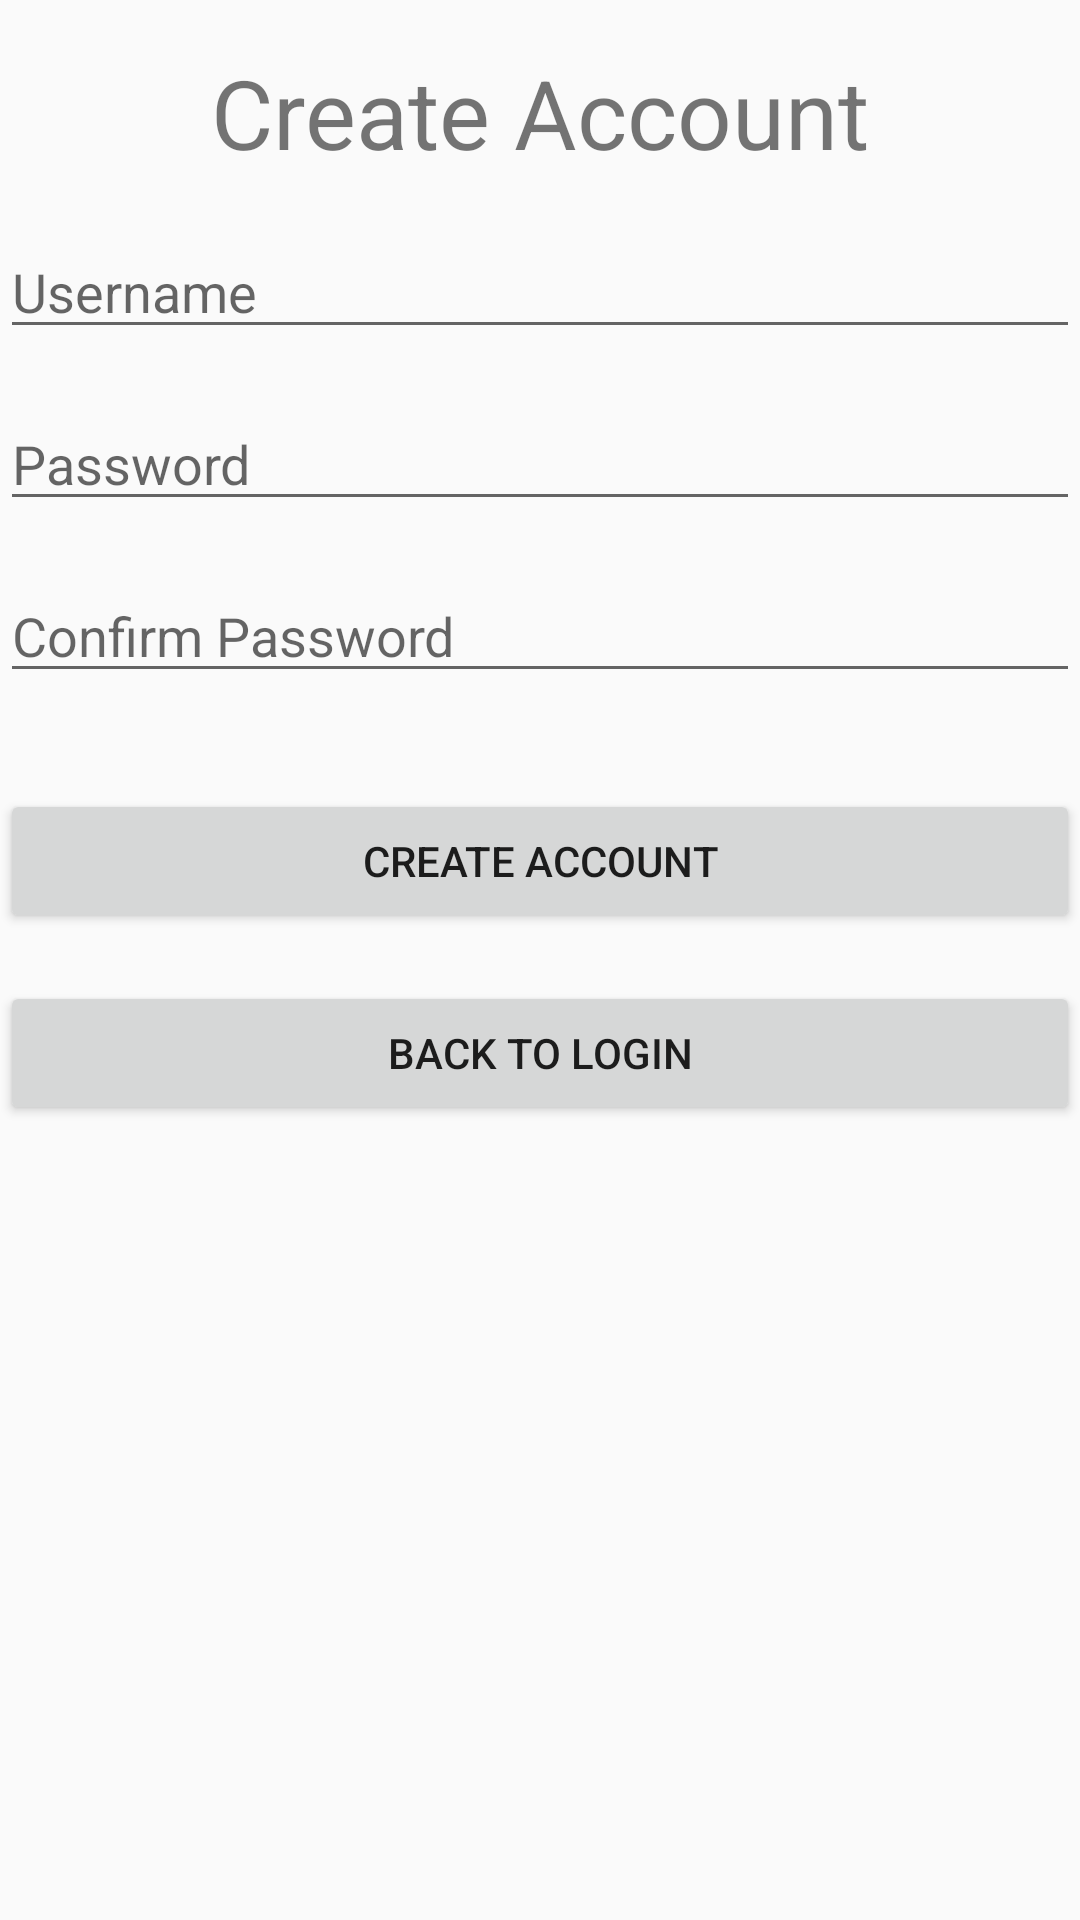

The Android layout XML behind this screen, and the referenced resources:
<!-- AndroidManifest.xml: application theme Theme.AppCompat.DayNight.DarkActionBar -->
<!-- res/layout/activity_create_account.xml -->
<?xml version="1.0" encoding="utf-8"?>
<androidx.constraintlayout.widget.ConstraintLayout xmlns:android="http://schemas.android.com/apk/res/android"
    xmlns:app="http://schemas.android.com/apk/res-auto"
    xmlns:tools="http://schemas.android.com/tools"
    android:layout_width="match_parent"
    android:layout_height="match_parent"
    tools:context=".CreateAccountActivity">

    
    <TextView
        android:id="@+id/welcomeTextView"
        android:layout_width="wrap_content"
        android:layout_height="wrap_content"
        android:layout_margin="16dp"
        android:text="@string/create_account"
        android:textSize="32sp"
        app:layout_constraintTop_toTopOf="parent"
        app:layout_constraintStart_toStartOf="parent"
        app:layout_constraintEnd_toEndOf="parent" />

    
    <EditText
        android:id="@+id/usernameEditText"
        android:layout_width="match_parent"
        android:layout_height="wrap_content"
        android:hint="@string/username"
        android:inputType="text"
        android:layout_marginTop="16dp"
        app:layout_constraintTop_toBottomOf="@id/welcomeTextView"
        app:layout_constraintStart_toStartOf="parent"
        app:layout_constraintEnd_toEndOf="parent" />

    
    <EditText
        android:id="@+id/passwordEditText"
        android:layout_width="match_parent"
        android:layout_height="wrap_content"
        android:hint="@string/password"
        android:inputType="textPassword"
        android:layout_marginTop="16dp"
        app:layout_constraintTop_toBottomOf="@id/usernameEditText"
        app:layout_constraintStart_toStartOf="parent"
        app:layout_constraintEnd_toEndOf="parent" />

    
    <EditText
        android:id="@+id/confirmPasswordEditText"
        android:layout_width="match_parent"
        android:layout_height="wrap_content"
        android:hint="@string/confirm_password"
        android:inputType="textPassword"
        android:layout_marginTop="16dp"
        app:layout_constraintTop_toBottomOf="@id/passwordEditText"
        app:layout_constraintStart_toStartOf="parent"
        app:layout_constraintEnd_toEndOf="parent" />

    
    <Button
        android:id="@+id/createAccountButton"
        android:layout_width="match_parent"
        android:layout_height="wrap_content"
        android:text="@string/create_account"
        android:layout_marginTop="32dp"
        app:layout_constraintTop_toBottomOf="@id/confirmPasswordEditText"
        app:layout_constraintStart_toStartOf="parent"
        app:layout_constraintEnd_toEndOf="parent" />

    
    <Button
        android:id="@+id/backToLoginButton"
        android:layout_width="match_parent"
        android:layout_height="wrap_content"
        android:text="@string/back_to_login"
        android:layout_marginTop="16dp"
        app:layout_constraintTop_toBottomOf="@id/createAccountButton"
        app:layout_constraintStart_toStartOf="parent"
        app:layout_constraintEnd_toEndOf="parent" />

</androidx.constraintlayout.widget.ConstraintLayout>
<!-- resources referenced by this layout -->
<resources>
  <string name="back_to_login">Back to Login</string>
  <string name="confirm_password">Confirm Password</string>
  <string name="create_account">Create Account</string>
  <string name="password">Password</string>
  <string name="username">Username</string>
</resources>
